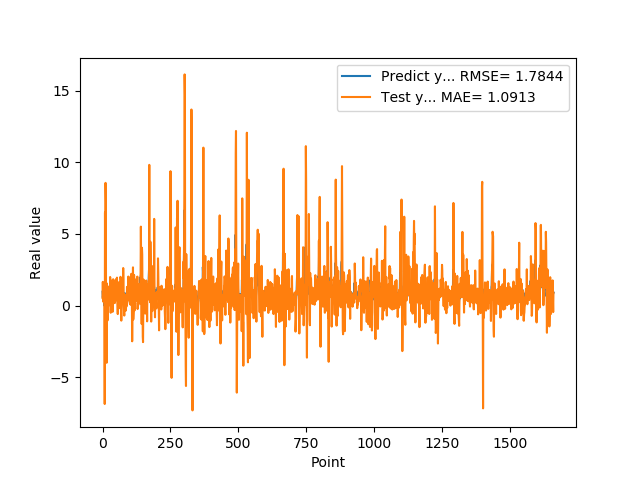

The data file committed next to this chart (first rows):
9.743152856830000763e-01, 5.371045594122951794e-01
5.654720067979999154e-01, 1.661158385738138232e+00
7.307389974590000614e-01, 6.890703839529173091e-01
1.074290990829999792e+00, 2.757228341176438113e-01
9.521890282630000035e-01, 1.052065348309061843e+00
9.879170060160000766e-01, 1.399559826406714169e+00
1.011654973029999960e+00, 1.268739764938622505e+00
0.000000000000000000e+00, 1.243511323367004540e+00
7.643579840659999736e-01, -6.849664356736335336e+00
7.788103222849999119e-01, 6.498584245437479368e+00
3.306220054629999794e+00, 6.225751628209909017e-01
1.055441975589999970e+00, 8.562965398127927230e+00
7.543110251430000801e-01, 7.219357440461491748e+00
7.915459871289999283e-01, -5.366308077413945998e-01
1.409499049189999909e+00, -4.660554435653989080e-01
8.875439763070001042e-01, -3.976680330426473287e+00
6.401469707490000660e-01, 1.547634113021631341e+00
5.082880258560000808e-01, 2.506156075838582020e-01
8.640019893649999450e-01, -1.037238313944984558e+00
5.725920200349999822e-01, -7.344657036459042443e-01
8.469420075419999971e-01, 2.854567630859248806e-01
9.181020259860001032e-01, 6.993393300668391266e-01
7.976629734039999420e-01, 1.333283850547154481e+00
9.608020186419998776e-01, 9.458627781957514857e-01
9.555831551549999192e-01, 1.048222570407481236e+00
3.470349907879999862e-01, 1.089710575416881877e+00
9.546210169789999256e-01, 3.398813723639995676e-02
1.293938040730000072e+00, 4.783684940390920404e-01
5.251880288119999962e-01, 2.003128546916141950e+00
4.773890078070000542e-01, 1.023986873866239211e+00
1.275226235389999907e+00, -4.913807495391714908e-01
8.723750114439999814e-01, 6.454643976079145196e-01
8.355640172959999390e-01, 1.752774849519247002e+00
7.321749925609999377e-01, 7.810498162900505470e-01
7.640249729160000225e-01, 2.270412675903921429e-01
4.072830080990000323e-01, 6.863098078084725051e-01
4.752210080619999610e-01, 1.942306007015594249e-01
8.781340122220000488e-01, -4.277359615238709445e-01
7.414129972460000717e-01, 1.327681643604768646e-01
1.258002042770000051e+00, 1.847430828346750653e+00
1.069700956339999953e+00, 1.097077737052161384e+00
7.274609804150000691e-01, 1.732409577605196205e+00
7.892770171170000459e-01, 4.874812533406605586e-01
6.237750053410000550e-01, 6.466828894619309764e-01
6.914690136910000007e-01, 3.970293157577922671e-01
8.557710051540000640e-01, 1.828869659225672850e-01
7.093830108640000187e-01, 1.328565024104516823e+00
1.014547944070000041e+00, 3.529445345369973674e-01
1.115731000900000103e+00, 9.825131310991780387e-01
4.182830154900000208e-01, 1.839944396718083075e+00
1.002280950550000105e+00, 3.832877474432509479e-01
1.218860983849999968e+00, 6.926438372504500895e-01
1.143296003339999922e+00, 7.954675257610359651e-01
6.528189778330000248e-01, 1.957658150297158617e+00
6.746559739110000731e-01, 1.126613117934956332e+00
6.009536385540000802e-01, 7.981653471925331811e-02
6.694570183749999348e-01, -5.818381181729117557e-01
6.538079977039999990e-01, 1.128014435539285820e+00
7.814120054240000224e-01, 3.132051059634866075e-01
1.206303954120000022e+00, 9.911872312684315289e-02
8.469259738919999725e-01, 1.432944254725800226e+00
... 1,599 more rows
